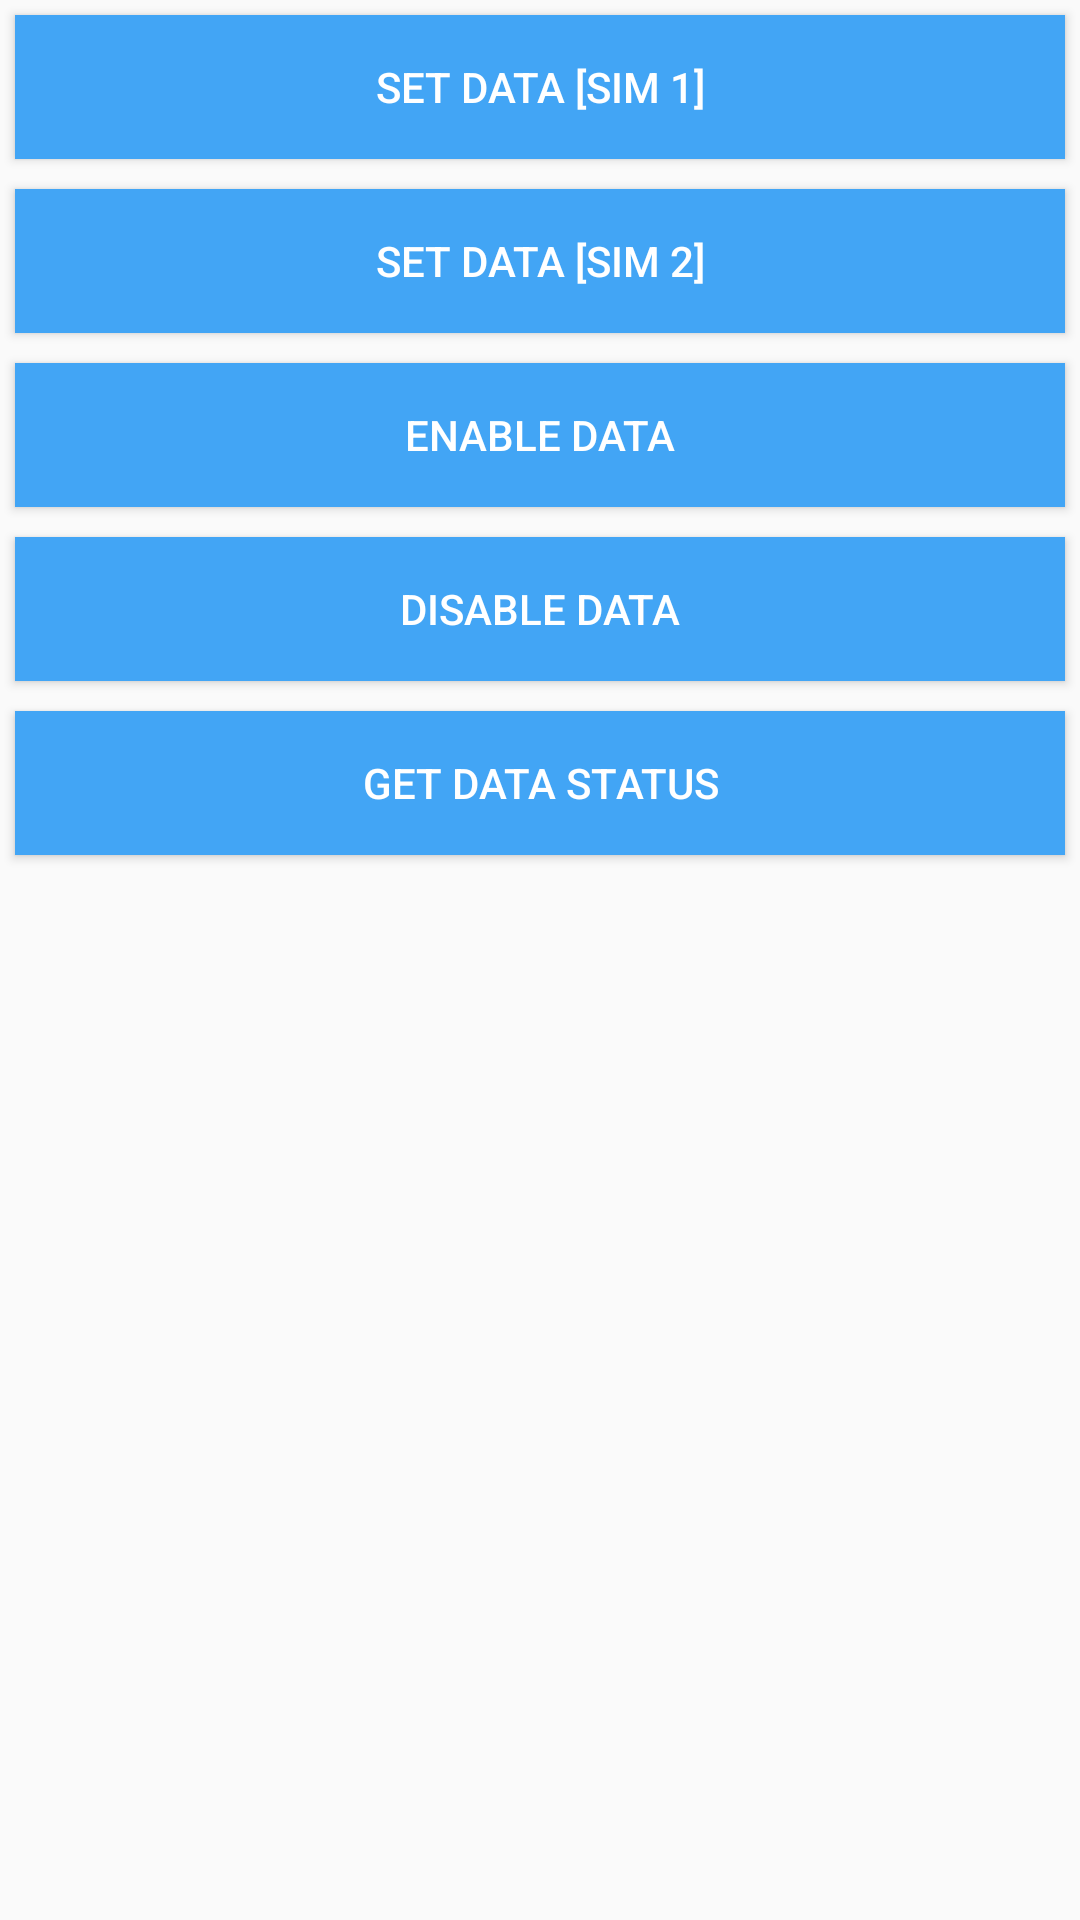

Reconstruct the res/layout file that produces this screen, plus the resources it refers to.
<!-- AndroidManifest.xml: application theme AppTheme -->
<!-- res/layout/fragment_data.xml -->
<?xml version="1.0" encoding="utf-8"?>
<LinearLayout xmlns:android="http://schemas.android.com/apk/res/android"
    xmlns:tools="http://schemas.android.com/tools"
    android:layout_width="match_parent"
    android:layout_height="match_parent"
    android:orientation="vertical"
    >


    <Button
        android:id="@+id/fragment_data_setSimOne"
        android:layout_width="match_parent"
        android:layout_height="wrap_content"
        android:background="@color/DATA"
        android:textColor="@color/white"
        android:layout_margin="5dp"
        android:text="Set Data [SIM 1]"/>
    <Button
        android:id="@+id/fragment_data_setSimTwo"
        android:layout_width="match_parent"
        android:layout_height="wrap_content"
        android:background="@color/DATA"
        android:textColor="@color/white"
        android:layout_margin="5dp"
        android:text="Set Data [SIM 2]"/>
    <Button
        android:id="@+id/fragment_data_manageBt"
        android:layout_width="match_parent"
        android:layout_height="wrap_content"
        android:background="@color/DATA"
        android:textColor="@color/white"
        android:layout_margin="5dp"
        android:text="Enable Data"/>
    <Button
        android:id="@+id/fragment_data_disableBt"
        android:layout_width="match_parent"
        android:layout_height="wrap_content"
        android:background="@color/DATA"
        android:textColor="@color/white"
        android:layout_margin="5dp"
        android:text="Disable Data"/>
    <Button
        android:id="@+id/fragment_data_getDataStatusBt"
        android:layout_width="match_parent"
        android:layout_height="wrap_content"
        android:background="@color/DATA"
        android:textColor="@color/white"
        android:layout_margin="5dp"
        android:text="Get Data Status"
        />
    <TextView
        android:id="@+id/fragment_data_tvStatus"
        android:layout_width="wrap_content"
        android:layout_height="wrap_content"
        android:layout_gravity="center_horizontal"
        android:textColor="@color/DATA"
        />
</LinearLayout>
<!-- resources referenced by this layout -->
<resources>
  <color name="DATA">#42a5f5</color>
  <color name="white">#ffff</color>
  <style name="AppTheme" parent="Theme.AppCompat.Light.NoActionBar">
          
          <item name="colorPrimary">@color/colorPrimary</item>
          <item name="colorPrimaryDark">@color/colorPrimaryDark</item>
          <item name="colorAccent">@color/DATA</item>
      </style>
  <color name="colorPrimary">#3F51B5</color>
  <color name="colorPrimaryDark">#303F9F</color>
</resources>
